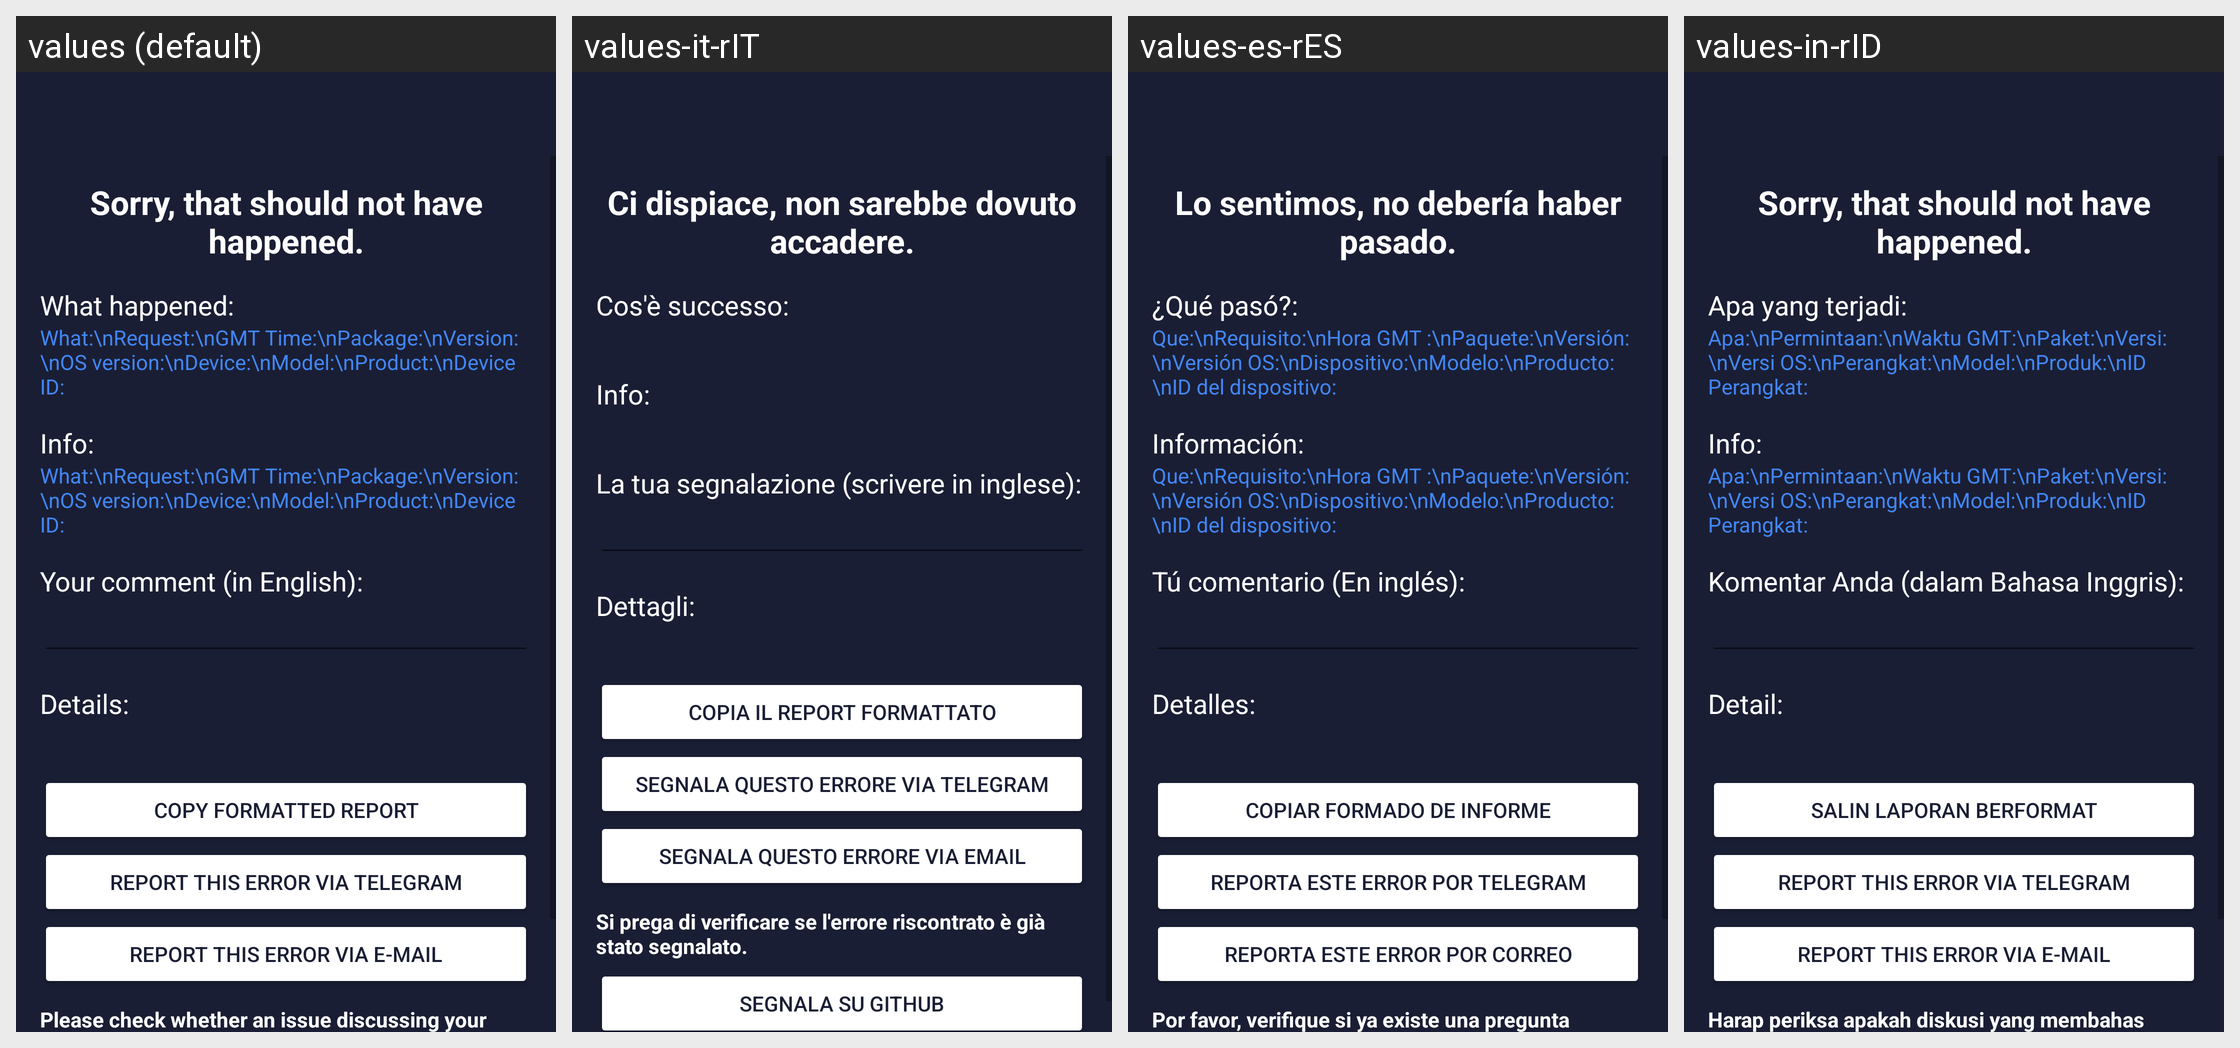

The same Android screen rendered under several of its app's locales, left to right. List the strings drawn on it with the default value and each locale's translation.
Android screen res/layout/activity_error.xml rendered under 4 locales, left to right: values (default), values-it-rIT, values-es-rES, values-in-rID. Device: Nexus 5 (rendered at 1080×1920; each locale shown at half size, 540×960, under a caption strip naming it); theme Theme.AmazeFileUtilities.
Other locales in the repository, not shown: values-af-rZA, values-ar-rSA, values-ca-rES, values-da-rDK, values-de-rDE, values-el-rGR, values-en-rUS, values-fi-rFI, values-hi-rIN, values-iw-rIL, values-ja-rJP, values-ko-rKR, values-ml-rIN, values-nl-rNL, values-no-rNO, values-pl-rPL, values-pt-rBR, values-pt-rPT, values-ro-rRO, values-ru-rRU, values-sr-rSP, values-sv-rSE, values-tr-rTR, values-uk-rUA, values-vi-rVN, values-zh-rCN, values-zh-rHK, values-zh-rTW.
Strings drawn on this screen, with the default value and each locale's value (text and hints the layout hard-codes, and strings that could not be matched under every locale, appear in the picture but are not listed):

sorry_string
  values: Sorry, that should not have happened.
  values-it-rIT: Ci dispiace, non sarebbe dovuto accadere.
  values-es-rES: Lo sentimos, no debería haber pasado.
  values-in-rID: Sorry, that should not have happened.

what_happened_headline
  values: What happened:
  values-it-rIT: Cos'è successo:
  values-es-rES: ¿Qué pasó?:
  values-in-rID: Apa yang terjadi:

what_device_headline
  values: Info:
  values-it-rIT: Info:
  values-es-rES: Información:
  values-in-rID: Info:

your_comment
  values: Your comment (in English):
  values-it-rIT: La tua segnalazione (scrivere in inglese):
  values-es-rES: Tú comentario (En inglés):
  values-in-rID: Komentar Anda (dalam Bahasa Inggris):

error_details_headline
  values: Details:
  values-it-rIT: Dettagli:
  values-es-rES: Detalles:
  values-in-rID: Detail:

copy_for_github
  values: Copy formatted report
  values-it-rIT: Copia il report formattato
  values-es-rES: Copiar formado de informe
  values-in-rID: Salin laporan berformat

error_report_button_telegram
  values: Report this error via telegram
  values-it-rIT: Segnala questo errore via Telegram
  values-es-rES: Reporta este error por Telegram
  values-in-rID: Report this error via telegram

error_report_button_text
  values: Report this error via e-mail
  values-it-rIT: Segnala questo errore via email
  values-es-rES: Reporta este error por correo
  values-in-rID: Report this error via e-mail

error_report_open_github_notice
  values: Please check whether an issue discussing your crash already exists.
  values-it-rIT: Si prega di verificare se l'errore riscontrato è già stato segnalato.
  values-es-rES: Por favor, verifique si ya existe una pregunta relacionada con su error.
  values-in-rID: Harap periksa apakah diskusi yang membahas masalah Anda sudah ada atau belum.
